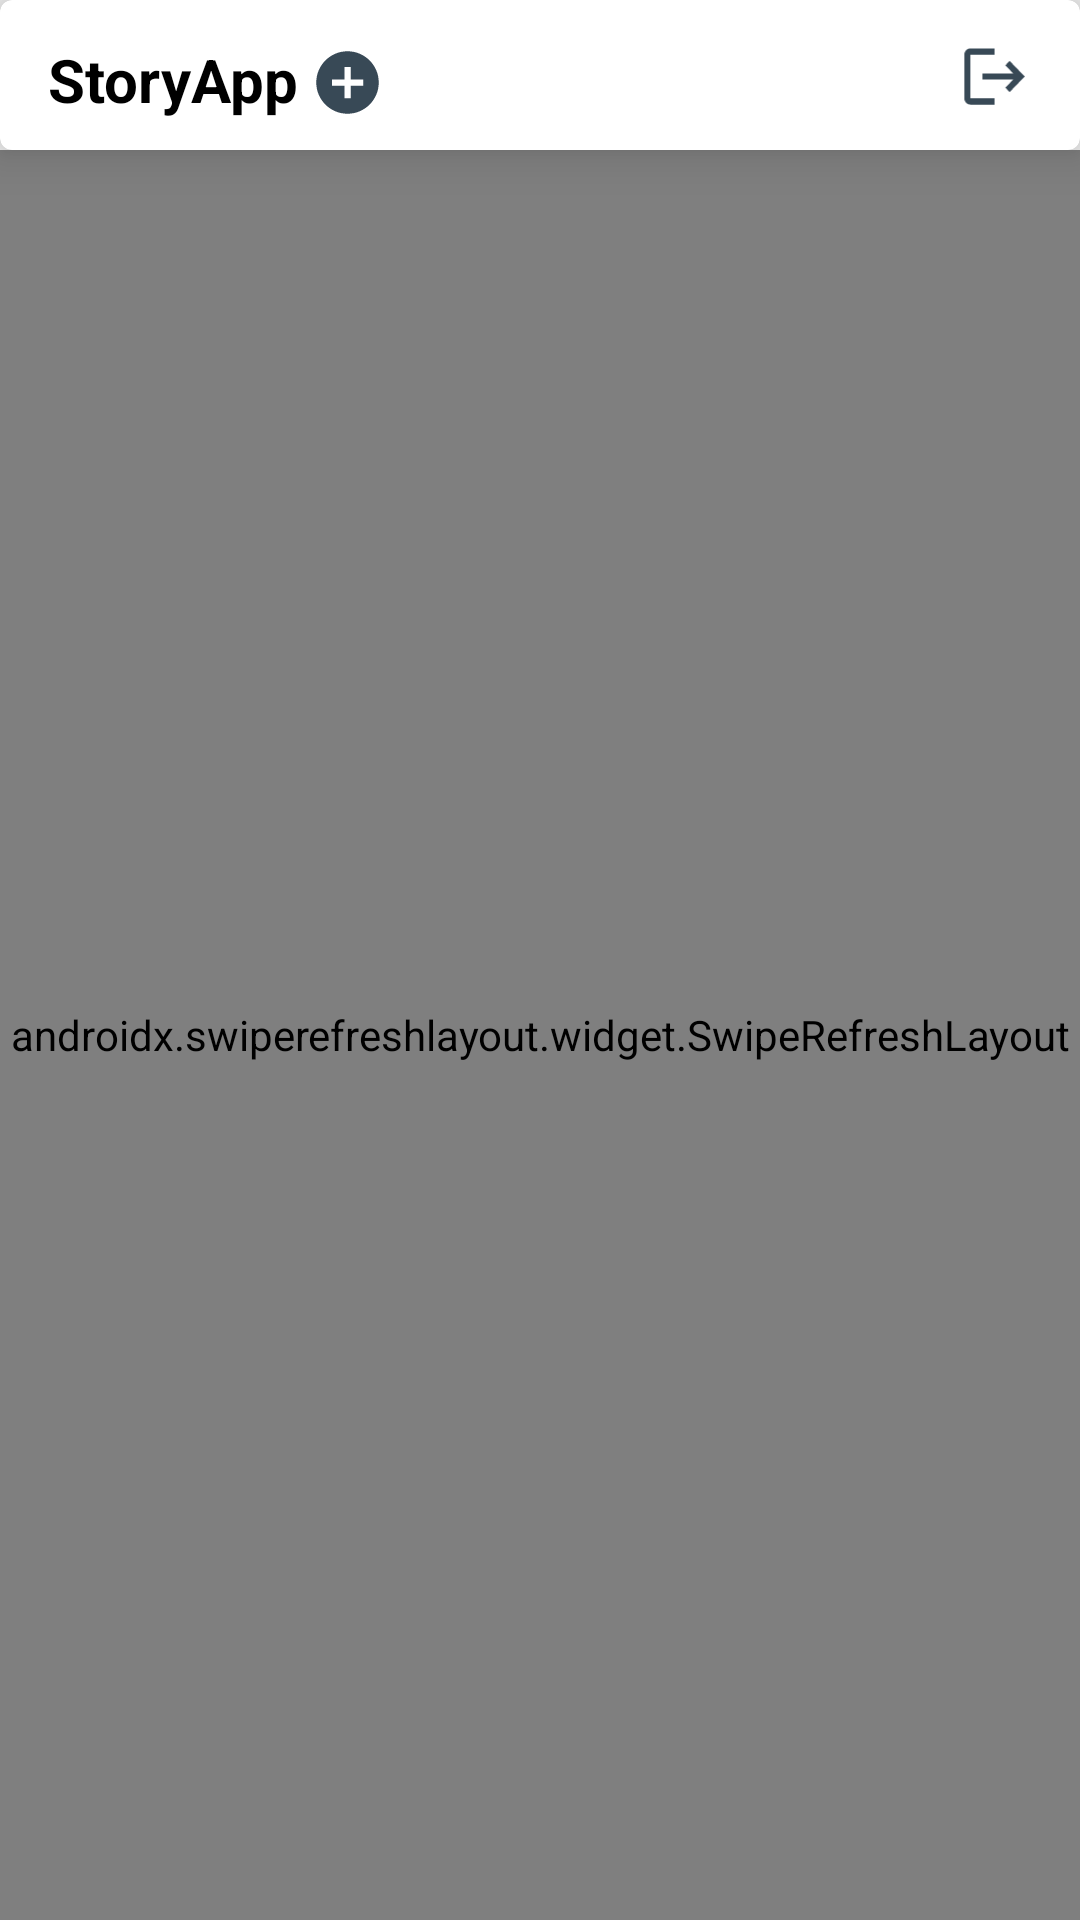

Layout XML and referenced resources for this Android screen:
<!-- AndroidManifest.xml: application theme Theme.Submission1Intermediate -->
<!-- res/layout/activity_main.xml -->
<?xml version="1.0" encoding="utf-8"?>
<LinearLayout xmlns:android="http://schemas.android.com/apk/res/android"
    xmlns:app="http://schemas.android.com/apk/res-auto"
    xmlns:tools="http://schemas.android.com/tools"
    android:layout_width="match_parent"
    android:layout_height="match_parent"
    android:orientation="vertical"
    android:background="@color/white_background"
    tools:context=".MainActivity">

    <com.google.android.material.card.MaterialCardView
        android:layout_width="match_parent"
        android:layout_height="50dp"
        app:cardElevation="10dp">

        <androidx.constraintlayout.widget.ConstraintLayout
            android:layout_width="match_parent"
            android:layout_height="match_parent"
            android:orientation="horizontal">


            <TextView
                android:id="@+id/textView"
                android:layout_width="wrap_content"
                android:layout_height="wrap_content"
                android:layout_gravity="center_vertical"
                android:layout_marginStart="16dp"
                android:text="@string/storyapp"
                android:textColor="@color/black"
                android:textSize="20sp"
                android:textStyle="bold"
                app:layout_constraintBottom_toBottomOf="parent"
                app:layout_constraintStart_toStartOf="parent"
                app:layout_constraintTop_toTopOf="parent"
                app:layout_constraintVertical_bias="0.565" />

            <ImageView
                android:id="@+id/btn_add_story"
                android:layout_width="25dp"
                android:layout_height="25dp"
                android:layout_gravity="center_vertical"
                android:layout_marginStart="4dp"
                android:src="@drawable/ic_add_story"
                app:layout_constraintBottom_toBottomOf="parent"
                app:layout_constraintStart_toEndOf="@+id/textView"
                app:layout_constraintTop_toTopOf="parent"
                app:layout_constraintVertical_bias="0.6" />

            <ImageView
                android:id="@+id/btn_logout"
                android:layout_width="25dp"
                android:layout_height="25dp"
                android:layout_gravity="center_vertical"
                android:layout_marginEnd="16dp"
                android:src="@drawable/ic_logout"
                app:layout_constraintBottom_toBottomOf="parent"
                app:layout_constraintEnd_toEndOf="parent"
                app:layout_constraintTop_toTopOf="parent"
                app:layout_constraintVertical_bias="0.52" />

        </androidx.constraintlayout.widget.ConstraintLayout>



    </com.google.android.material.card.MaterialCardView>

    <ProgressBar
        android:id="@+id/progress_bar"
        android:layout_width="40dp"
        android:layout_height="40dp"
        android:layout_gravity="center"
        android:visibility="gone"
        android:layout_marginTop="8dp"/>

    <androidx.swiperefreshlayout.widget.SwipeRefreshLayout
        android:id="@+id/swipe_refresh"
        android:layout_width="match_parent"
        android:layout_height="match_parent">
        <androidx.recyclerview.widget.RecyclerView
            android:id="@+id/rv_story"
            android:layout_width="match_parent"
            android:layout_height="match_parent"
            tools:listitem="@layout/item_story"
            android:layout_marginTop="8dp"/>
    </androidx.swiperefreshlayout.widget.SwipeRefreshLayout>



</LinearLayout>
<!-- res/layout/item_story.xml (included above) -->
<?xml version="1.0" encoding="utf-8"?>
<LinearLayout xmlns:android="http://schemas.android.com/apk/res/android"
    android:layout_width="match_parent"
    xmlns:app="http://schemas.android.com/apk/res-auto"
    android:orientation="vertical"
    android:layout_height="wrap_content">

    <androidx.cardview.widget.CardView
        android:layout_marginTop="8dp"
        android:layout_width="match_parent"
        android:layout_height="wrap_content">

       <LinearLayout
           android:layout_width="match_parent"
           android:layout_height="match_parent"
           android:orientation="vertical">
           <TextView
               android:id="@+id/tv_username"
               android:layout_width="wrap_content"
               android:layout_height="wrap_content"
               android:text="@string/dicoding"
               android:textStyle="bold"
               android:textSize="16sp"
               android:layout_margin="8dp"
               android:textColor="@color/black"/>

           <ImageView
               android:id="@+id/iv_story"
               android:layout_width="match_parent"
               android:layout_height="200dp"
               android:background="@color/white" />

           <TextView
               android:id="@+id/tv_description"
               android:layout_width="wrap_content"
               android:layout_height="wrap_content"
               android:text="@string/description"
               android:textSize="14sp"
               android:layout_margin="8dp"
               android:textAlignment="viewStart"
               android:textColor="@color/black"/>


       </LinearLayout>


    </androidx.cardview.widget.CardView>

</LinearLayout>
<!-- resources referenced by this layout -->
<resources>
  <color name="black">#FF000000</color>
  <color name="white">#FFFFFFFF</color>
  <color name="white_background">#EFEFEF</color>
  <!-- drawable ic_add_story (drawable) -->
  <vector xmlns:android="http://schemas.android.com/apk/res/android"
      android:width="24dp"
      android:height="24dp"
      android:viewportWidth="24"
      android:viewportHeight="24">
    <path
        android:pathData="M12,2C6.48,2 2,6.48 2,12C2,17.52 6.48,22 12,22C17.52,22 22,17.52 22,12C22,6.48 17.52,2 12,2ZM17,13H13V17H11V13H7V11H11V7H13V11H17V13Z"
        android:fillColor="#384956"/>
  </vector>
  <!-- drawable ic_logout (drawable) -->
  <vector xmlns:android="http://schemas.android.com/apk/res/android"
      android:width="28dp"
      android:height="29dp"
      android:viewportWidth="28"
      android:viewportHeight="29">
    <path
        android:pathData="M19.8334,8.4583L18.1884,10.1621L21.1984,13.2917H9.3334V15.7083H21.1984L18.1884,18.8258L19.8334,20.5417L25.6667,14.5L19.8334,8.4583ZM4.6667,6.0417H14V3.625H4.6667C3.3834,3.625 2.3334,4.7125 2.3334,6.0417V22.9583C2.3334,24.2875 3.3834,25.375 4.6667,25.375H14V22.9583H4.6667V6.0417Z"
        android:fillColor="#384956"/>
  </vector>
  <string name="description">Deskripsi gambar di ats adalah seperti berikut. Gammbar di ats terdiri dari satu warna , yaitu warna biru</string>
  <string name="dicoding">dicoding</string>
  <string name="storyapp">StoryApp</string>
  <style name="Theme.Submission1Intermediate" parent="Theme.MaterialComponents.DayNight.DarkActionBar">
          
          <item name="colorPrimary">@color/purple_500</item>
          <item name="colorPrimaryVariant">@color/purple_700</item>
          <item name="colorOnPrimary">@color/white</item>
          
          <item name="colorSecondary">@color/teal_200</item>
          <item name="colorSecondaryVariant">@color/teal_700</item>
          <item name="colorOnSecondary">@color/black</item>
          
          <item name="android:statusBarColor" tools:targetApi="l">?attr/colorPrimaryVariant</item>
          
  
          <item name="android:windowFullscreen">true</item>
          <item name="windowNoTitle">true</item>
      </style>
  <color name="purple_500">#FF6200EE</color>
  <color name="purple_700">#FF3700B3</color>
  <color name="teal_200">#FF03DAC5</color>
  <color name="teal_700">#FF018786</color>
</resources>
